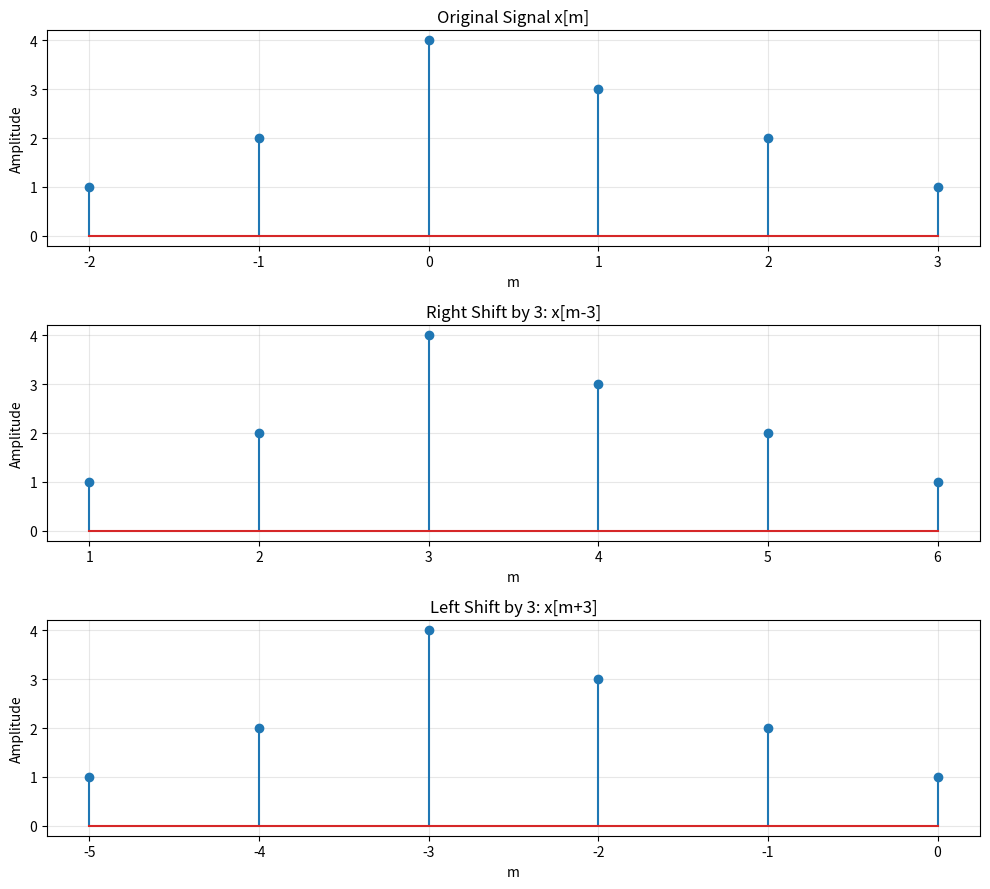

The script that saved this image:
# No. 6 Task:

import numpy as np
import matplotlib.pyplot as plt

m = np.array([-2, -1, 0, 1, 2, 3])
x = np.array([1, 2, 4, 3, 2, 1])

k = 3

m_right = m + k
m_left = m - k

fig, ax = plt.subplots(3, 1, figsize=(10, 9))

ax[0].stem(m, x)
ax[0].set_title("Original Signal x[m]")
ax[0].set_xlabel("m")
ax[0].set_ylabel("Amplitude")
ax[0].grid(True, alpha=0.3)

ax[1].stem(m_right, x)
ax[1].set_title(f"Right Shift by {k}: x[m-{k}]")
ax[1].set_xlabel("m")
ax[1].set_ylabel("Amplitude")
ax[1].grid(True, alpha=0.3)

ax[2].stem(m_left, x)
ax[2].set_title(f"Left Shift by {k}: x[m+{k}]")
ax[2].set_xlabel("m")
ax[2].set_ylabel("Amplitude")
ax[2].grid(True, alpha=0.3)

plt.tight_layout()
plt.show()
